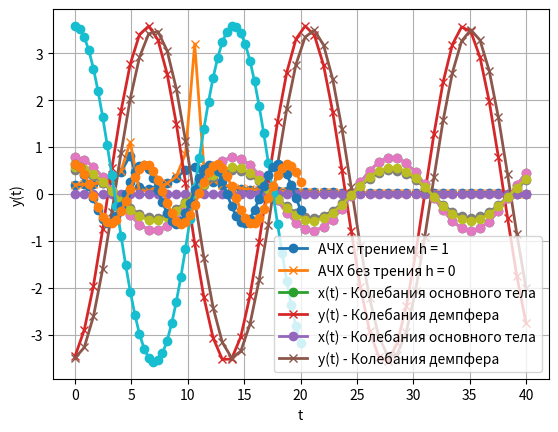

Generate this figure with matplotlib:
import matplotlib.pyplot as plt
import numpy as np

def ACH_func(v,h,F):
   A=F*((k*(K-M*v**2)-(m*v**2)*(K+k-M*v**2))**2+((h*v)**2*(K-(M+m)*v**2)**2))**(-1/2)*((k-m*v**2)**2+(h*v)**2)**(1/2)
   ACH = A / F
   return ACH


#* Функция рисовки АЧХ
def plot_ACH(h,F):
   v=np.linspace(0,3)
   ACH_H=ACH_func(v,h,F)
   ACH_0=ACH_func(v,0,F)


   plt.plot(t, ACH_H, 'o-', linewidth = 2.0, label ='АЧХ с трением h = '+str(h))
   plt.plot(t, ACH_0, 'x-', linewidth = 2.0, label ='АЧХ без трения h = 0')
   plt.xlabel('v')
   plt.ylabel('A(v)')
   plt.legend()
   plt.grid()
   plt.savefig('ACH.png', bbox_inches='tight')
   plt.show()

def amplitude(t,h):
   v = (k/m)**(1/2)
   A = (F*(h*1j*v + k - m*(v**2)))/((K + h*1j*v + k - M*(v**2))*(h*1j*v + k - m*(v**2)) - ((h*1j*v + k)**2))
   A = abs(A)
   x = A*np.exp(1j*v*t)
   B = (F*(h*1j*v + k))/((K + h*1j*v + k - M*(v**2))*(h*1j*v + k - m*(v**2)) - ((h*1j*v + k)**2))
   y = B*np.exp(1j*v*t)
   return [t, x, y]

def plot_amplitude(t,h):
   t, x, y = amplitude(t,h)
   plt.plot(t, x, 'o-', linewidth = 2.0, label ='x(t) - Колебания основного тела')
   plt.plot(t, y, 'x-', linewidth = 2.0, label ='y(t) - Колебания демпфера')
   plt.xlabel('t')
   plt.ylabel('x(t)     y(t)')
   plt.legend()
   plt.grid()
   if h==0:
      plt.savefig('Amplitude_without_h.png', bbox_inches='tight')
   else:
      plt.savefig('Amplitude_with_h.png', bbox_inches='tight')
   plt.show()

# демпфер
def damper_func(t,h,m,k):
   v = (k/m)**(1/2)
   B = (F*(h*1j*v + k))/((K + h*1j*v + k - M*(v**2))*(h*1j*v + k - m*(v**2)) - ((h*1j*v + k)**2))
   y = abs(B)*np.exp(1j*v*t)
   return y
def plot_damper(t,h,m,k,M,K,name):
   y = damper_func(t,h,m,k)
   plt.plot(t, y, 'o-', linewidth = 2.0)
   plt.xlabel('t')
   plt.ylabel('y(t)')
   plt.grid()
   plt.savefig(name+'.png', bbox_inches='tight')
   plt.show()

# основное тело
def main_func(t,h,m,k):
   v = (k/m)**(1/2)
   A = (F*(h*1j*v + k - m*(v**2)))/((K + h*1j*v + k - M*(v**2))*(h*1j*v + k - m*(v**2)) - ((h*1j*v + k)**2))
   x = abs(A)*np.exp(1j*v*t)
   return x
def plot_main(t,h,m,k,M,K,name):
   x = main_func(t,h,m,k)
   plt.plot(t, x, 'o-', linewidth = 2.0)
   plt.xlabel('t')
   plt.ylabel('x(t)')
   plt.grid()
   plt.savefig(name+'.png', bbox_inches='tight')
   plt.show()

if __name__=='__main__':
   K = 5
   k = 2
   M = 13
   m = 10
   F = 7
   h =1
   t=np.linspace(0,40)

   plot_ACH(h,F)

   plot_amplitude(t,h)
   plot_amplitude(t,0)

   t=np.linspace(0,40)

   name='MmoreK'
   plot_main(t,h,m,k,M,K,name)
   name='MlessK'
   K = 15
   plot_main(t, h, m, k, M, K, name)
   name = 'MequalK'
   K = M
   plot_main(t, h, m, k, M, K, name)

   t = np.linspace(0, 20)
   M=13
   K=5
   name='1mMOREk'
   plot_damper(t,h,m,k,M,K,name)
   name='1mLESSk'
   k=11
   plot_damper(t,h,m,k,M,K,name)
   name = '1mEQUALk'
   m=k
   plot_damper(t, h, m, k, M, K, name)

